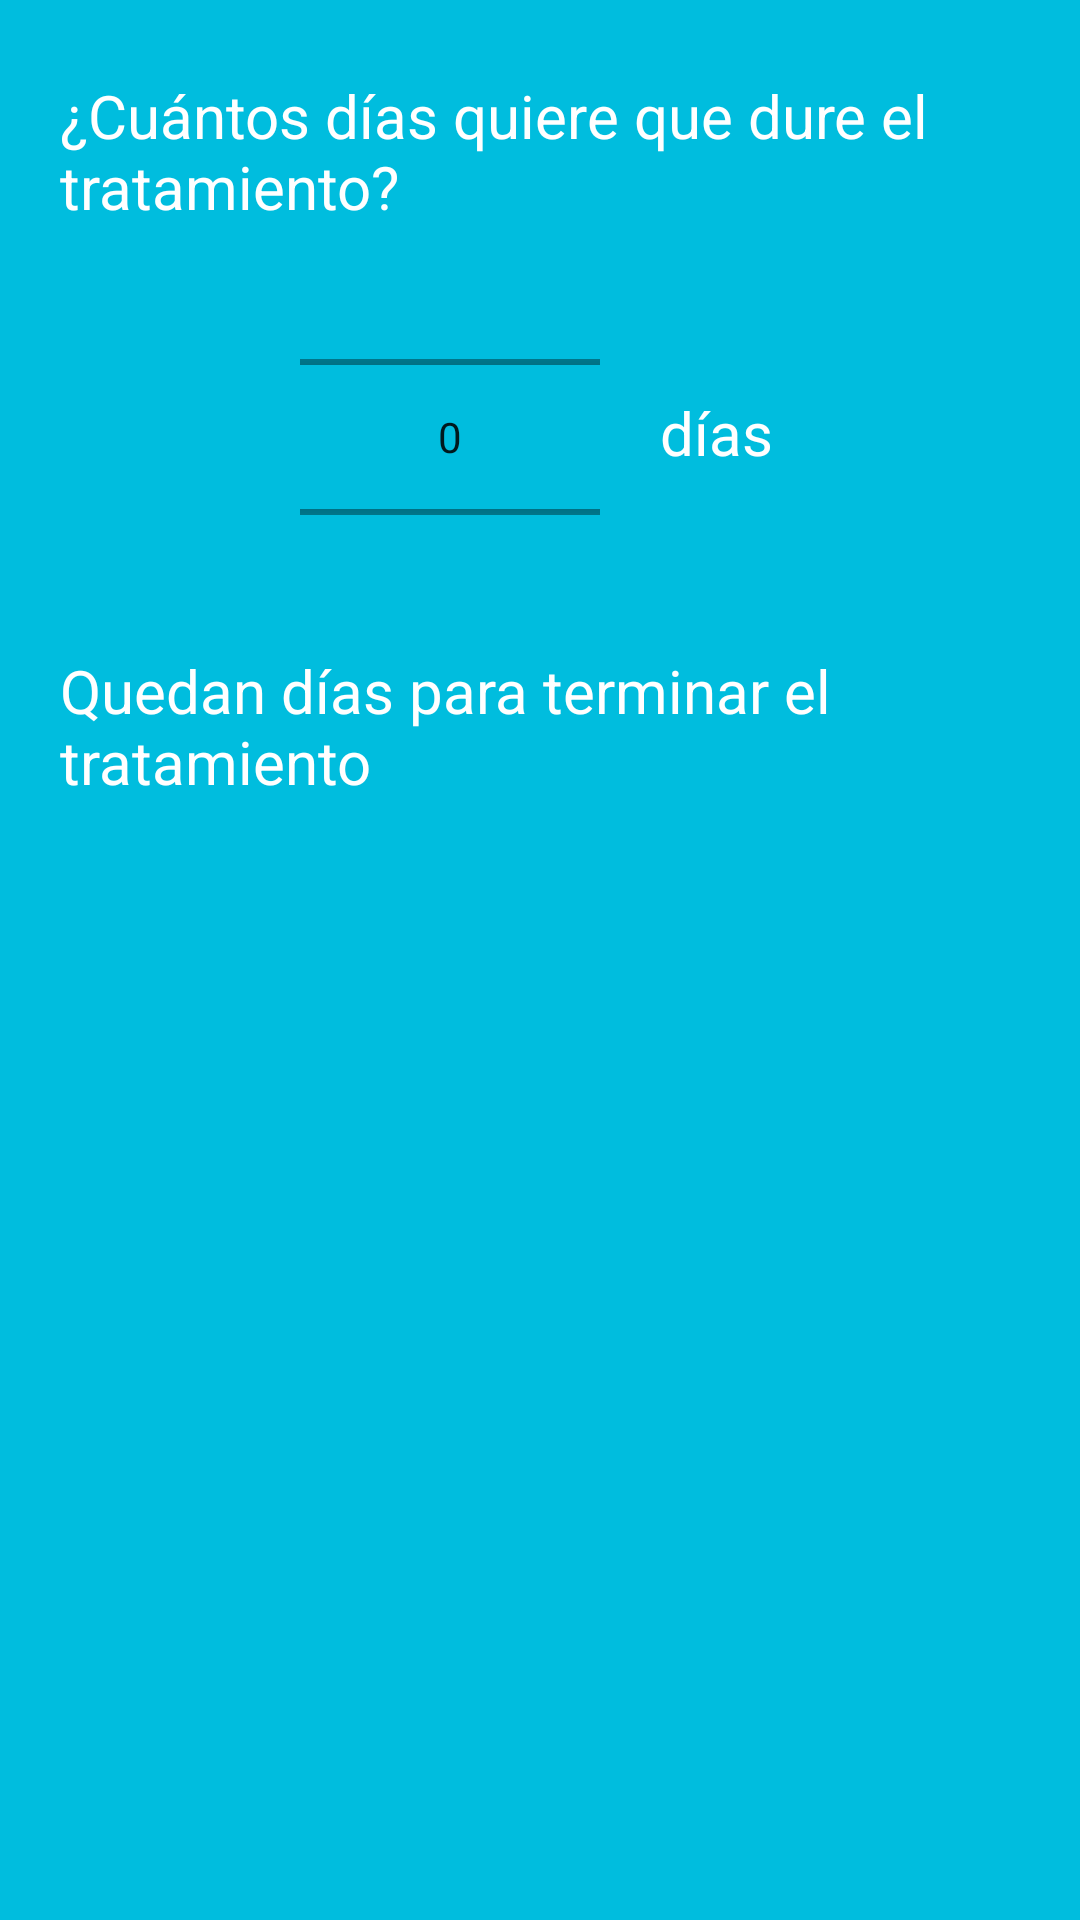

Produce the Android XML layout that renders to this screen, including the resource entries it uses.
<!-- AndroidManifest.xml: application theme Theme.MiLogin -->
<!-- res/layout/activity_formulario_duracion.xml -->
<?xml version="1.0" encoding="utf-8"?>
<androidx.constraintlayout.widget.ConstraintLayout xmlns:android="http://schemas.android.com/apk/res/android"
    xmlns:app="http://schemas.android.com/apk/res-auto"
    xmlns:tools="http://schemas.android.com/tools"
    android:layout_width="match_parent"
    android:layout_height="match_parent"
    tools:context=".FormularioMedicacion.FormularioDuracionActivity">

    <LinearLayout
        android:layout_width="match_parent"
        android:layout_height="match_parent"
        android:background="@color/fondoAzul"
        android:orientation="vertical">

        <TextView
            android:id="@+id/textView20"
            android:layout_width="match_parent"
            android:layout_height="wrap_content"
            android:layout_marginStart="20sp"
            android:layout_marginTop="25sp"
            android:layout_marginEnd="10sp"
            android:text="¿Cuántos días quiere que dure el tratamiento?"
            android:textColor="@color/white"
            android:textSize="20sp" />

        <LinearLayout
            android:layout_width="match_parent"
            android:layout_height="121dp"
            android:layout_marginTop="10sp"
            android:orientation="horizontal">

            <NumberPicker
                android:id="@+id/tvNumberPicker"
                android:layout_width="100sp"
                android:layout_height="100sp"
                android:layout_marginStart="100sp"
                android:layout_marginTop="10sp"
                android:layout_marginEnd="10sp" />

            <TextView
                android:id="@+id/textView26"
                android:layout_width="wrap_content"
                android:layout_height="wrap_content"
                android:layout_marginStart="10sp"
                android:layout_marginTop="45sp"
                android:text="días"
                android:textColor="@color/white"
                android:textSize="20sp" />

        </LinearLayout>

        <TextView
            android:id="@+id/tvMuestras"
            android:layout_width="match_parent"
            android:layout_height="wrap_content"
            android:layout_marginStart="20sp"
            android:layout_marginTop="10sp"
            android:layout_marginEnd="10sp"
            android:text="Quedan días para terminar el tratamiento"
            android:textColor="@color/white"
            android:textSize="20sp" />

        <Button
            android:id="@+id/aceptarDias"
            android:layout_width="219dp"
            android:layout_height="wrap_content"
            android:layout_gravity="center"
            android:layout_marginTop="400sp"
            android:backgroundTint="@color/white"
            android:text="Aceptar"
            android:textSize="16sp"
            app:cornerRadius="130dp" />

    </LinearLayout>
</androidx.constraintlayout.widget.ConstraintLayout>
<!-- resources referenced by this layout -->
<resources>
  <color name="fondoAzul">#FF00BDDE</color>
  <color name="white">#FFFFFFFF</color>
  <style name="Theme.MiLogin" parent="Theme.MaterialComponents.DayNight.DarkActionBar">
          
          <item name="colorPrimary">@color/fondoAzul</item>
          <item name="colorPrimaryVariant">@color/fondoAzul</item>
          <item name="colorOnPrimary">@color/fondoAzul</item>
          
          <item name="colorSecondary">@color/teal_200</item>
          <item name="colorSecondaryVariant">@color/teal_700</item>
          <item name="colorOnSecondary">@color/fondoAzul</item>
          
          <item name="android:statusBarColor">?attr/colorPrimaryVariant</item>
          
      </style>
  <color name="teal_200">#FF03DAC5</color>
  <color name="teal_700">#FF018786</color>
</resources>
